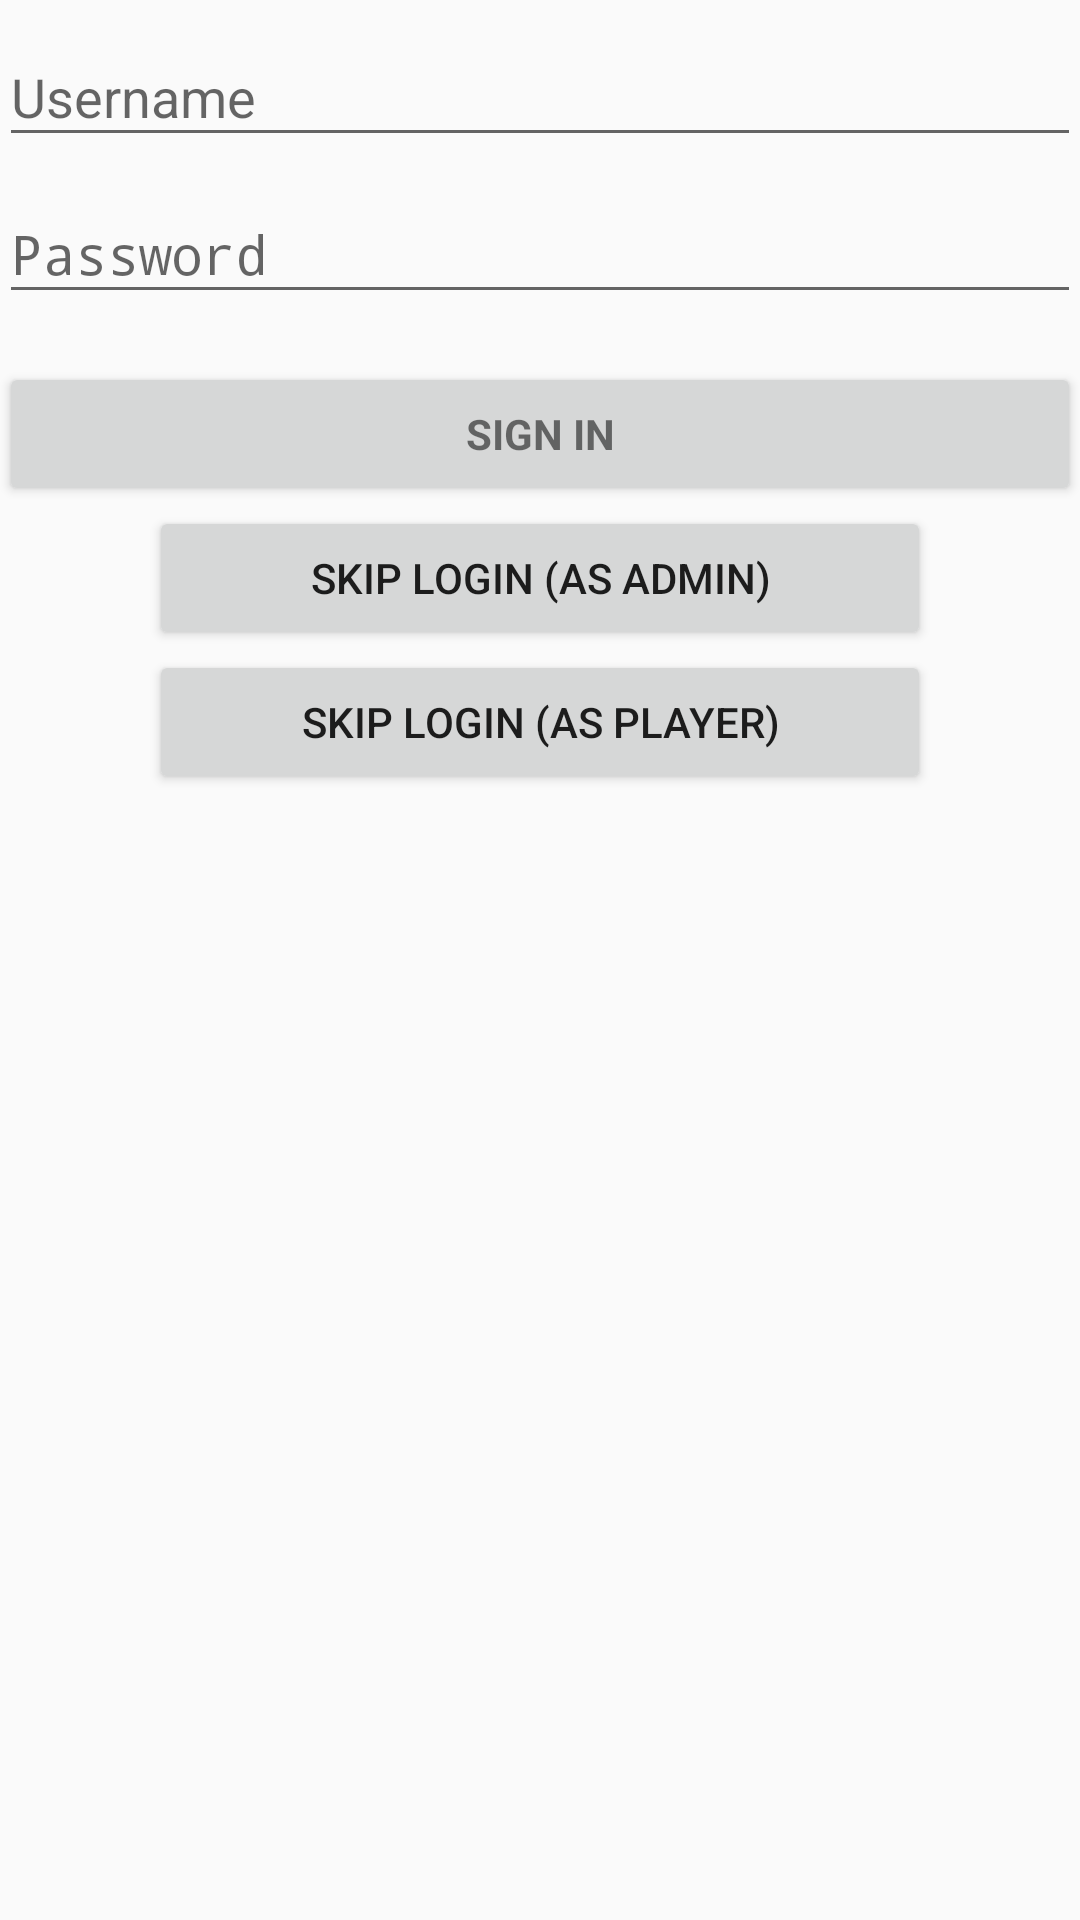

The Android layout XML behind this screen, and the referenced resources:
<!-- AndroidManifest.xml: application theme AppTheme -->
<!-- res/layout/activity_login.xml -->
<?xml version="1.0" encoding="utf-8"?>
<LinearLayout xmlns:android="http://schemas.android.com/apk/res/android"
    xmlns:tools="http://schemas.android.com/tools"
    android:layout_width="match_parent"
    android:layout_height="match_parent"
    android:gravity="center_horizontal"
    android:orientation="vertical"
    android:paddingLeft="@dimen/activity_horizontal_margin"
    android:paddingTop="@dimen/activity_vertical_margin"
    android:paddingRight="@dimen/activity_horizontal_margin"
    android:paddingBottom="@dimen/activity_vertical_margin"
    tools:context=".ui.LoginActivity">

    
    <ProgressBar
        android:id="@+id/login_progress"
        style="?android:attr/progressBarStyleLarge"
        android:layout_width="wrap_content"
        android:layout_height="wrap_content"
        android:layout_marginBottom="8dp"
        android:visibility="gone" />

    <ScrollView
        android:id="@+id/login_form"
        android:layout_width="match_parent"
        android:layout_height="match_parent">

        <LinearLayout
            android:id="@+id/user_login_form"
            android:layout_width="match_parent"
            android:layout_height="wrap_content"
            android:orientation="vertical">

            <android.support.design.widget.TextInputLayout
                android:layout_width="match_parent"
                android:layout_height="wrap_content">

                <AutoCompleteTextView
                    android:id="@+id/username"
                    android:layout_width="match_parent"
                    android:layout_height="wrap_content"
                    android:hint="@string/login_prompt_username"
                    android:inputType="textEmailAddress"
                    android:maxLines="1"
                    android:singleLine="true" />

            </android.support.design.widget.TextInputLayout>

            <android.support.design.widget.TextInputLayout
                android:layout_width="match_parent"
                android:layout_height="wrap_content">

                <EditText
                    android:id="@+id/password"
                    android:layout_width="match_parent"
                    android:layout_height="wrap_content"
                    android:hint="@string/login_prompt_password"
                    android:imeActionId="6"
                    android:imeActionLabel="@string/login_action_sign_in"
                    android:imeOptions="actionUnspecified"
                    android:inputType="textPassword"
                    android:maxLines="1"
                    android:singleLine="true" />

            </android.support.design.widget.TextInputLayout>

            <Button
                android:id="@+id/sign_in_button"
                style="?android:textAppearanceSmall"
                android:layout_width="match_parent"
                android:layout_height="wrap_content"
                android:layout_marginTop="16dp"
                android:text="@string/login_action_sign_in"
                android:textStyle="bold" />

            <Button
                android:id="@+id/skipbutton_admin"
                android:layout_width="match_parent"
                android:layout_height="wrap_content"
                android:layout_marginLeft="50dp"
                android:layout_marginRight="50dp"
                android:text="skip Login (as Admin)" />

            <Button
                android:id="@+id/skipbutton_participant"
                android:layout_width="match_parent"
                android:layout_height="wrap_content"
                android:layout_marginLeft="50dp"
                android:layout_marginRight="50dp"
                android:text="skip Login (as Player)" />

        </LinearLayout>
    </ScrollView>
</LinearLayout>
<!-- resources referenced by this layout -->
<resources>
  <string name="login_action_sign_in">Sign in</string>
  <string name="login_prompt_password">Password</string>
  <string name="login_prompt_username">Username</string>
  <style name="AppTheme" parent="Theme.AppCompat.Light.DarkActionBar">
          
          <item name="colorPrimary">@color/colorPrimary</item>
          <item name="colorPrimaryDark">@color/colorPrimaryDark</item>
          <item name="colorAccent">@color/colorAccent</item>
      </style>
  <color name="colorPrimary">#00AEEF</color>
  <color name="colorPrimaryDark">#007FBC</color>
  <color name="colorAccent">#66e0ff</color>
</resources>
